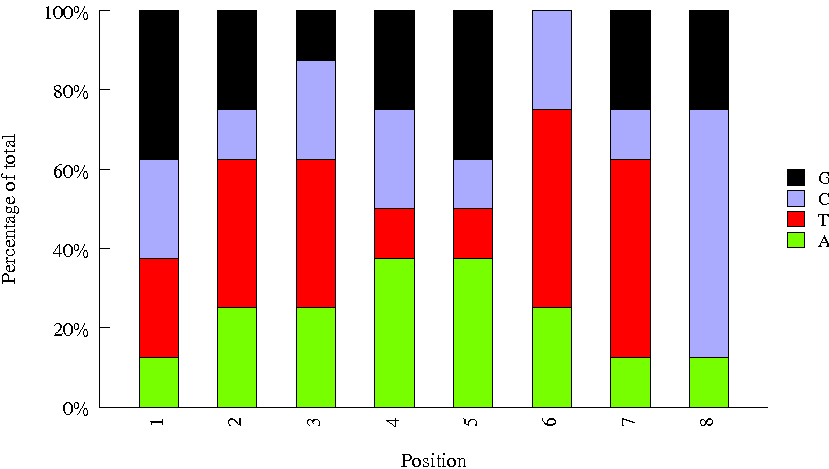

Values plotted in this chart, from the file beside it:
Sequence, name, set
TCAACGTG, INDEX66, amar
ATAGTATG, INDEX08, amar
GTCAACAA, INDEX77, amar
GACTGCCT, INDEX02, amar
TAGTAAGG, INDEX88, amar
TCTCTCCG, INDEX96, amar
CCGGTGCT, INDEX45, amar
CGCAACCG, INDEX30, amar
